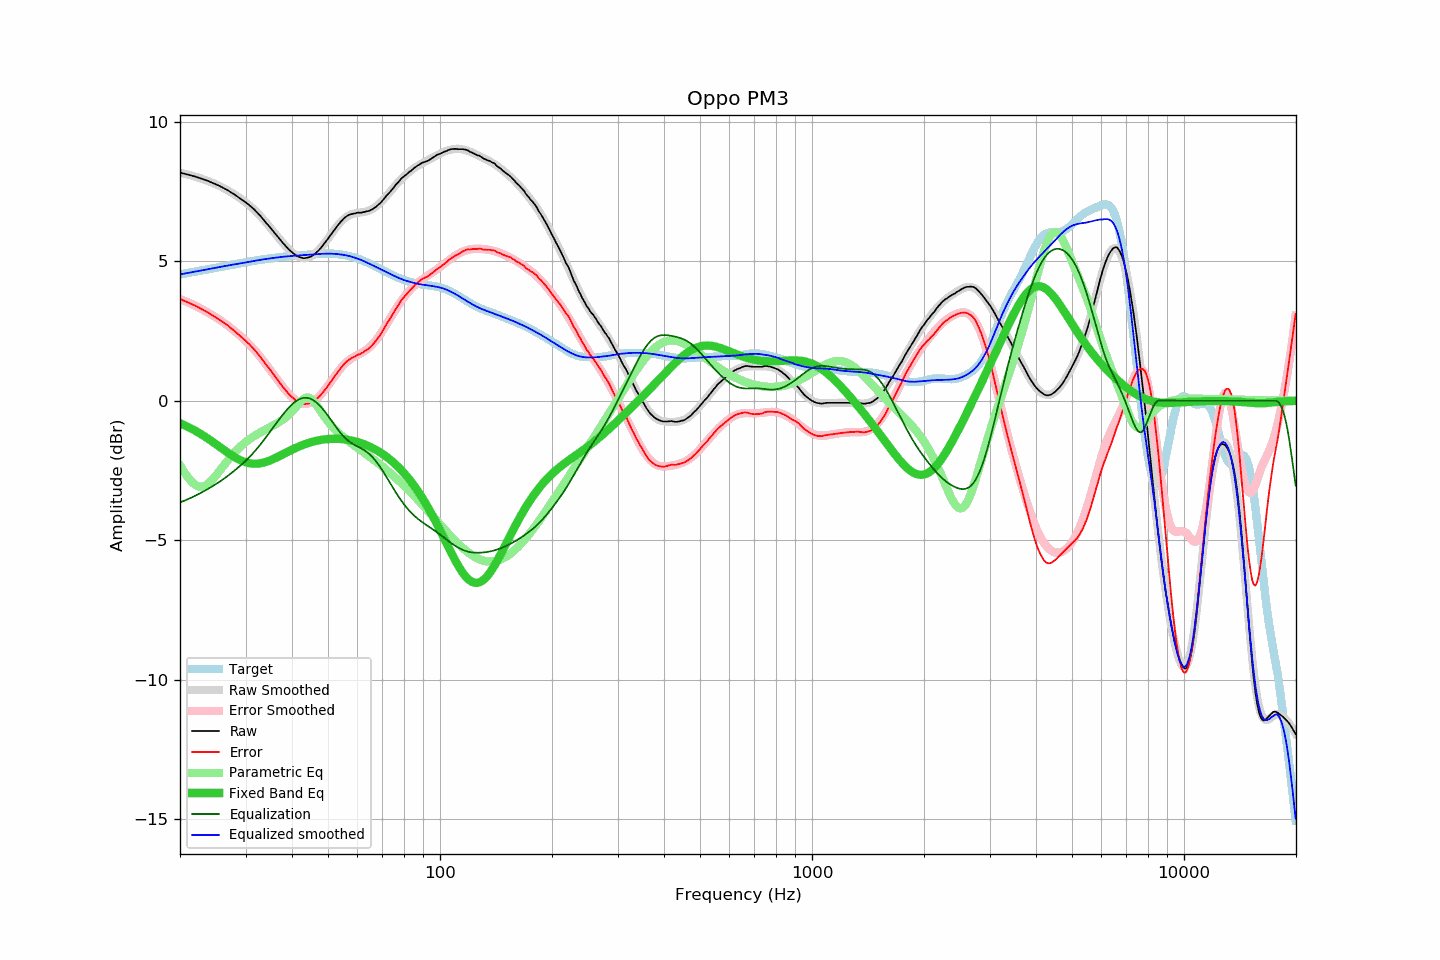

Source data for this figure (header and first rows):
frequency, raw, error, smoothed, error_smoothed, equalization, parametric_eq, equalized_raw, equalized_smoothed, target
20.00, 8.17, 3.65, 8.17, 3.65, -3.65, -0.81, 4.53, 4.53, 4.53
20.20, 8.16, 3.63, 8.16, 3.62, -3.62, -0.83, 4.54, 4.54, 4.54
20.40, 8.14, 3.60, 8.15, 3.60, -3.60, -0.86, 4.55, 4.55, 4.55
20.61, 8.13, 3.58, 8.13, 3.58, -3.58, -0.88, 4.56, 4.56, 4.56
20.81, 8.11, 3.55, 8.12, 3.55, -3.55, -0.91, 4.56, 4.57, 4.57
21.02, 8.10, 3.52, 8.10, 3.53, -3.53, -0.94, 4.58, 4.58, 4.58
21.23, 8.08, 3.49, 8.09, 3.50, -3.50, -0.97, 4.59, 4.59, 4.59
21.44, 8.07, 3.47, 8.07, 3.47, -3.47, -1.00, 4.60, 4.60, 4.60
21.66, 8.05, 3.44, 8.06, 3.45, -3.45, -1.03, 4.61, 4.61, 4.61
21.87, 8.04, 3.42, 8.04, 3.42, -3.42, -1.06, 4.63, 4.62, 4.62
22.09, 8.02, 3.39, 8.02, 3.39, -3.39, -1.09, 4.63, 4.63, 4.63
22.31, 8.00, 3.36, 8.00, 3.36, -3.36, -1.12, 4.64, 4.64, 4.64
22.54, 7.98, 3.33, 7.99, 3.33, -3.33, -1.16, 4.65, 4.65, 4.65
22.76, 7.96, 3.30, 7.97, 3.30, -3.30, -1.19, 4.66, 4.67, 4.67
22.99, 7.94, 3.27, 7.95, 3.27, -3.27, -1.23, 4.68, 4.68, 4.68
23.22, 7.92, 3.24, 7.93, 3.24, -3.24, -1.27, 4.69, 4.69, 4.69
23.45, 7.90, 3.21, 7.90, 3.21, -3.21, -1.30, 4.70, 4.70, 4.70
23.69, 7.88, 3.17, 7.88, 3.17, -3.17, -1.34, 4.71, 4.71, 4.71
23.92, 7.86, 3.14, 7.86, 3.14, -3.14, -1.38, 4.72, 4.72, 4.72
24.16, 7.83, 3.10, 7.84, 3.11, -3.11, -1.42, 4.73, 4.73, 4.73
24.40, 7.81, 3.07, 7.81, 3.07, -3.07, -1.46, 4.74, 4.74, 4.74
24.65, 7.78, 3.03, 7.79, 3.04, -3.04, -1.50, 4.75, 4.75, 4.75
24.89, 7.76, 3.00, 7.76, 3.00, -3.00, -1.54, 4.76, 4.76, 4.76
25.14, 7.73, 2.96, 7.74, 2.96, -2.96, -1.58, 4.77, 4.78, 4.78
25.39, 7.71, 2.93, 7.71, 2.93, -2.93, -1.62, 4.79, 4.79, 4.79
25.65, 7.68, 2.89, 7.68, 2.89, -2.89, -1.67, 4.80, 4.80, 4.80
25.91, 7.66, 2.85, 7.65, 2.85, -2.85, -1.71, 4.81, 4.81, 4.81
26.16, 7.62, 2.81, 7.62, 2.81, -2.81, -1.75, 4.82, 4.82, 4.82
26.43, 7.60, 2.77, 7.59, 2.77, -2.77, -1.79, 4.83, 4.83, 4.83
26.69, 7.56, 2.73, 7.56, 2.72, -2.72, -1.83, 4.84, 4.84, 4.84
26.96, 7.53, 2.69, 7.53, 2.68, -2.68, -1.87, 4.85, 4.85, 4.85
27.23, 7.50, 2.64, 7.49, 2.64, -2.64, -1.91, 4.86, 4.86, 4.86
27.50, 7.45, 2.59, 7.46, 2.59, -2.59, -1.95, 4.86, 4.87, 4.87
27.77, 7.42, 2.54, 7.42, 2.54, -2.54, -1.98, 4.88, 4.88, 4.88
28.05, 7.38, 2.50, 7.39, 2.50, -2.50, -2.02, 4.89, 4.89, 4.89
28.33, 7.34, 2.44, 7.35, 2.45, -2.45, -2.05, 4.90, 4.90, 4.90
28.62, 7.31, 2.39, 7.31, 2.40, -2.40, -2.08, 4.91, 4.91, 4.91
28.90, 7.26, 2.34, 7.27, 2.35, -2.35, -2.11, 4.91, 4.92, 4.92
29.19, 7.22, 2.29, 7.23, 2.30, -2.30, -2.14, 4.92, 4.93, 4.93
29.48, 7.18, 2.24, 7.19, 2.25, -2.25, -2.17, 4.94, 4.94, 4.94
29.78, 7.15, 2.19, 7.15, 2.20, -2.20, -2.19, 4.95, 4.95, 4.95
30.08, 7.11, 2.14, 7.10, 2.14, -2.14, -2.21, 4.96, 4.96, 4.96
30.38, 7.06, 2.08, 7.06, 2.09, -2.09, -2.22, 4.97, 4.97, 4.97
30.68, 7.01, 2.03, 7.01, 2.03, -2.03, -2.24, 4.99, 4.98, 4.98
30.99, 6.97, 1.97, 6.96, 1.97, -1.97, -2.25, 5.00, 4.99, 4.99
31.30, 6.92, 1.91, 6.91, 1.91, -1.91, -2.25, 5.01, 5.00, 5.00
31.61, 6.86, 1.85, 6.86, 1.84, -1.84, -2.26, 5.02, 5.01, 5.01
31.93, 6.81, 1.78, 6.80, 1.78, -1.78, -2.26, 5.03, 5.02, 5.02
32.24, 6.74, 1.71, 6.74, 1.71, -1.71, -2.26, 5.03, 5.03, 5.03
32.57, 6.69, 1.64, 6.68, 1.64, -1.64, -2.25, 5.05, 5.04, 5.04
32.89, 6.62, 1.57, 6.62, 1.57, -1.57, -2.24, 5.06, 5.05, 5.05
33.22, 6.55, 1.49, 6.55, 1.50, -1.50, -2.23, 5.06, 5.06, 5.06
33.55, 6.48, 1.41, 6.49, 1.42, -1.42, -2.22, 5.06, 5.07, 5.07
33.89, 6.41, 1.34, 6.42, 1.34, -1.34, -2.20, 5.07, 5.08, 5.08
34.23, 6.35, 1.26, 6.35, 1.27, -1.27, -2.18, 5.08, 5.08, 5.09
34.57, 6.28, 1.19, 6.28, 1.19, -1.19, -2.16, 5.09, 5.09, 5.09
34.92, 6.22, 1.11, 6.21, 1.11, -1.11, -2.14, 5.10, 5.10, 5.10
35.27, 6.15, 1.04, 6.14, 1.03, -1.03, -2.11, 5.11, 5.11, 5.11
35.62, 6.08, 0.96, 6.07, 0.96, -0.96, -2.09, 5.12, 5.12, 5.12
35.97, 6.00, 0.88, 6.00, 0.88, -0.88, -2.06, 5.13, 5.12, 5.12
... 635 more rows
